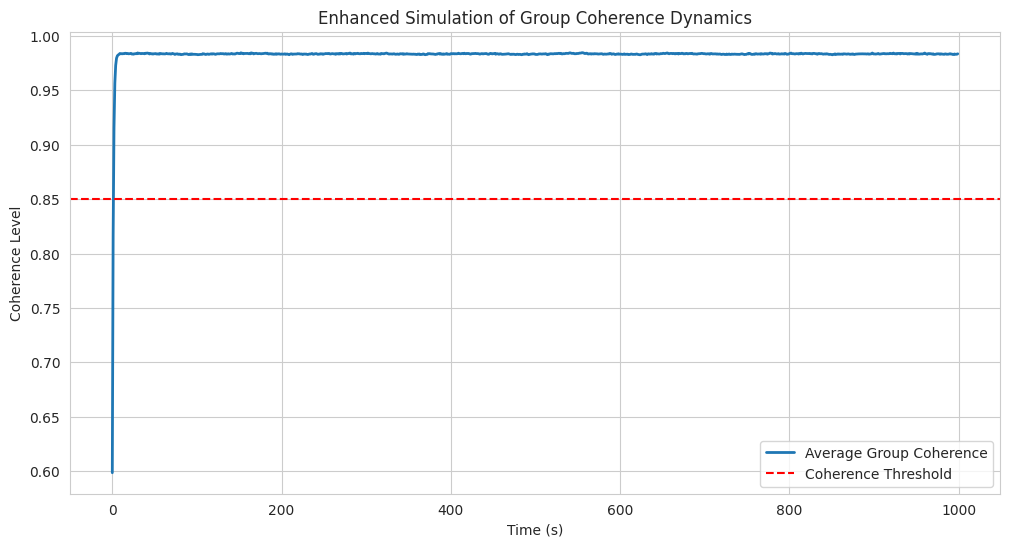
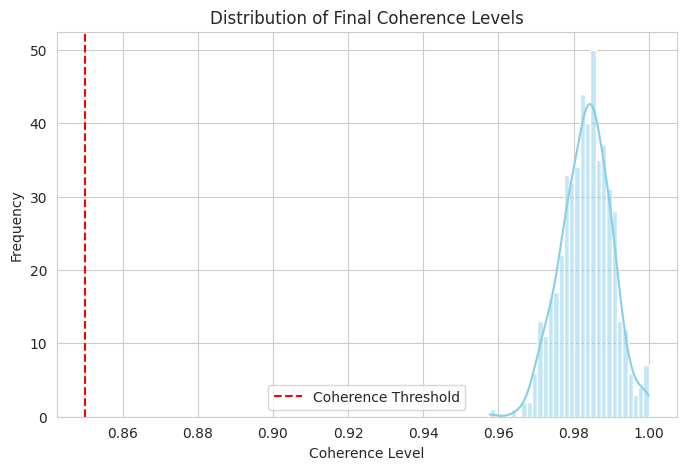

Write Python code to recreate these figures, in order.
import numpy as np
import matplotlib.pyplot as plt
import seaborn as sns

# -----------------------
# Simulation Parameters
# -----------------------
time_steps = 1000            # Total number of time steps
num_individuals = 500        # Number of individuals in group simulation
coherence_threshold = 0.85   # Target threshold for sustained coherence

# Mean parameters for individual dynamics
decay_rate_mean = 0.01           # Mean natural decay per time step
reinforcement_factor_mean = 0.05 # Mean reinforcement factor from group dynamics

# Standard deviations for individual heterogeneity
decay_rate_std = 0.002           
reinforcement_std = 0.01         

# Model coefficients
k1 = 0.5             # Biophoton feedback coefficient
alpha = 0.2          # Coefficient linking coherence to biophoton emission
B0 = 1.0             # Baseline biophoton emission
kE = 0.1             # Environmental resonance coefficient
k_group = 0.05       # Group synchronization reinforcement coefficient

# -----------------------
# Environmental Resonance Setup
# -----------------------
dt = 1.0                        # Time step in seconds
t = np.arange(0, time_steps * dt, dt)
schumann_amplitude = 0.1        # Amplitude of environmental effect
# Generate a sine wave representing Schumann resonance (scaled to simulation time)
schumann_resonance_effect = schumann_amplitude * np.sin(2 * np.pi * 7.83 * t / time_steps)

# -----------------------
# Initialization
# -----------------------
# Random initial coherence levels for each individual
coherence_levels = np.random.uniform(0.5, 0.7, num_individuals)

# Generate individual heterogeneous parameters
decay_rates = np.random.normal(decay_rate_mean, decay_rate_std, num_individuals)
reinforcement_factors = np.random.normal(reinforcement_factor_mean, reinforcement_std, num_individuals)

# Store average coherence over time
avg_coherence_over_time = []

# -----------------------
# Simulation Loop
# -----------------------
for i in range(time_steps):
    avg_coherence = np.mean(coherence_levels)
    avg_coherence_over_time.append(avg_coherence)
    
    # Compute individual biophoton rates
    biophoton_rates = B0 + alpha * coherence_levels
    
    # Group synchronization: pull individuals toward the group average
    group_reinforcement = k_group * (avg_coherence - coherence_levels)
    
    # Environmental resonance effect for this time step
    env_effect = kE * schumann_resonance_effect[i] * (1 - coherence_levels)
    
    # Stochastic noise
    noise = np.random.normal(0, 0.005, num_individuals)
    
    # Update differential change in coherence
    dC_dt = k1 * biophoton_rates * (1 - coherence_levels) - decay_rates * coherence_levels \
            + group_reinforcement + env_effect + noise
    coherence_levels += dC_dt * dt
    
    # Keep coherence within [0, 1]
    coherence_levels = np.clip(coherence_levels, 0, 1)

# -----------------------
# Visualization
# -----------------------
sns.set_style("whitegrid")

# Plot 1: Average Group Coherence Over Time
plt.figure(figsize=(12, 6))
plt.plot(t, avg_coherence_over_time, label="Average Group Coherence", lw=2)
plt.axhline(y=coherence_threshold, color='r', linestyle='--', label="Coherence Threshold")
plt.xlabel("Time (s)")
plt.ylabel("Coherence Level")
plt.title("Enhanced Simulation of Group Coherence Dynamics")
plt.legend()
plt.show()

# Plot 2: Histogram of Final Individual Coherence Levels
plt.figure(figsize=(8, 5))
sns.histplot(coherence_levels, bins=30, kde=True, color="skyblue")
plt.axvline(x=coherence_threshold, color='r', linestyle='--', label="Coherence Threshold")
plt.xlabel("Coherence Level")
plt.ylabel("Frequency")
plt.title("Distribution of Final Coherence Levels")
plt.legend()
plt.show()
